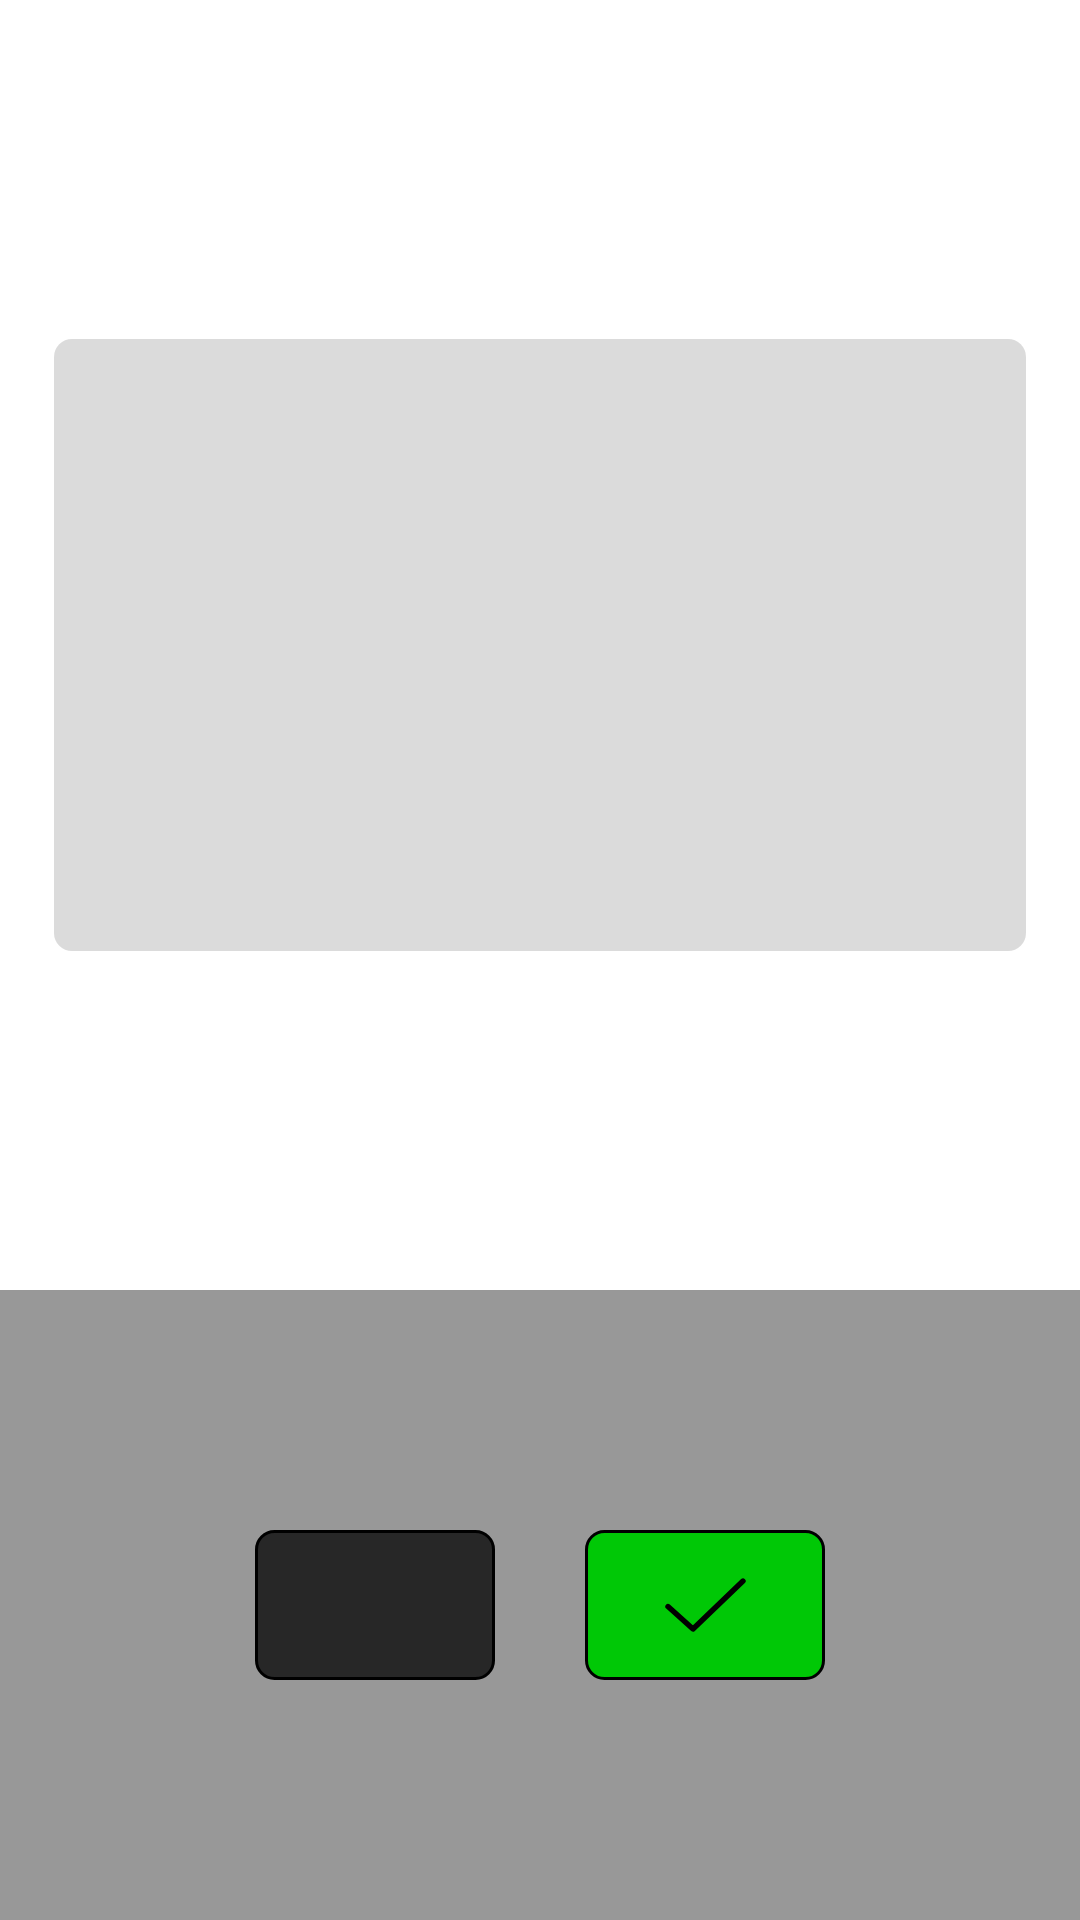

Produce the Android XML layout that renders to this screen, including the resource entries it uses.
<!-- AndroidManifest.xml: application theme Theme.CameraxNid -->
<!-- res/layout/activity_photo_show.xml -->
<?xml version="1.0" encoding="utf-8"?>
<androidx.constraintlayout.widget.ConstraintLayout xmlns:android="http://schemas.android.com/apk/res/android"
    xmlns:app="http://schemas.android.com/apk/res-auto"
    xmlns:tools="http://schemas.android.com/tools"
    android:layout_width="match_parent"
    android:layout_height="match_parent"
    tools:context=".PhotoShow">


    <ImageView
        android:id="@+id/ImgFrontSideOfNid"
        android:layout_width="324dp"
        android:layout_height="204dp"
        android:alpha="0.4"
        android:background="@drawable/background_border"
        app:layout_constraintTop_toTopOf="parent"
        app:layout_constraintBottom_toTopOf="@+id/view"
        app:layout_constraintEnd_toEndOf="parent"
        app:layout_constraintStart_toStartOf="parent" />

    <View
        android:id="@+id/view"
        android:layout_width="0dp"
        android:layout_height="210dp"
        android:alpha="0.4"
        android:background="@android:color/black"
        app:layout_constraintBottom_toBottomOf="parent"
        app:layout_constraintEnd_toEndOf="parent"
        app:layout_constraintStart_toStartOf="parent" />

    <ImageButton
        android:id="@+id/cancelBtn"
        android:layout_width="80dp"
        android:layout_height="50dp"
        android:layout_marginEnd="15dp"
        android:background="@drawable/bg_black_frontsideofnid"
        android:src="@drawable/ic_cross"
        app:layout_constraintTop_toTopOf="@id/view"
        app:layout_constraintBottom_toBottomOf="parent"
        app:layout_constraintEnd_toStartOf="@id/guidelineMiddle" />

    <ImageButton
        android:id="@+id/okBtn"
        android:layout_width="80dp"
        android:layout_height="50dp"
        android:background="@drawable/bg_green_frontsideofnid"
        android:src="@drawable/ic_ok"
        app:layout_constraintTop_toTopOf="@id/view"
        android:layout_marginStart="15dp"
        app:layout_constraintBottom_toBottomOf="parent"
        app:layout_constraintStart_toEndOf="@id/guidelineMiddle" />

    <androidx.constraintlayout.widget.Guideline
        android:id="@+id/guidelineMiddle"
        android:layout_width="wrap_content"
        android:layout_height="wrap_content"
        android:orientation="vertical"
        app:layout_constraintGuide_percent="0.50" />


</androidx.constraintlayout.widget.ConstraintLayout>
<!-- resources referenced by this layout -->
<resources>
  <!-- drawable background_border (drawable) -->
  <?xml version="1.0" encoding="utf-8"?>
  <shape xmlns:android="http://schemas.android.com/apk/res/android"
      android:shape="rectangle">
  
      <solid
          android:color="#A6A6A6"/>
  
      <corners
          android:radius="6dp"/>
  
  </shape>
  <!-- drawable bg_black_frontsideofnid (drawable-v24) -->
  <?xml version="1.0" encoding="utf-8"?>
  <shape xmlns:android="http://schemas.android.com/apk/res/android"
      android:shape="rectangle">
      <solid android:color="#272727"/>
      <corners android:radius="6dp"/>
      <stroke android:width="1dp"/>
  </shape>
  <!-- drawable bg_green_frontsideofnid (drawable) -->
  <?xml version="1.0" encoding="utf-8"?>
  <shape xmlns:android="http://schemas.android.com/apk/res/android"
      android:shape="rectangle">
      <solid android:color="#00C806"/>
      <corners android:radius="6dp"/>
      <stroke android:width="1dp"/>
  
  </shape>
  <!-- drawable ic_ok (drawable) -->
  <vector xmlns:android="http://schemas.android.com/apk/res/android"
      android:width="27dp"
      android:height="18dp"
      android:viewportWidth="27"
      android:viewportHeight="18">
    <path
        android:pathData="M1,9.5333L9.3333,17L26,1"
        android:strokeLineJoin="round"
        android:strokeWidth="1.8"
        android:fillColor="#00000000"
        android:strokeColor="#000000"
        android:strokeLineCap="round"/>
  </vector>
  <style name="Theme.CameraxNid" parent="Theme.MaterialComponents.DayNight.DarkActionBar">
          
          <item name="colorPrimary">@color/purple_500</item>
          <item name="colorPrimaryVariant">@color/purple_700</item>
          <item name="colorOnPrimary">@color/white</item>
          
          <item name="colorSecondary">@color/teal_200</item>
          <item name="colorSecondaryVariant">@color/teal_700</item>
          <item name="colorOnSecondary">@color/black</item>
          
          <item name="android:statusBarColor" tools:targetApi="l">?attr/colorPrimaryVariant</item>
          
      </style>
  <color name="purple_500">#FF6200EE</color>
  <color name="purple_700">#FF3700B3</color>
  <color name="white">#FFFFFFFF</color>
  <color name="teal_200">#FF03DAC5</color>
  <color name="teal_700">#FF018786</color>
  <color name="black">#FF000000</color>
</resources>
